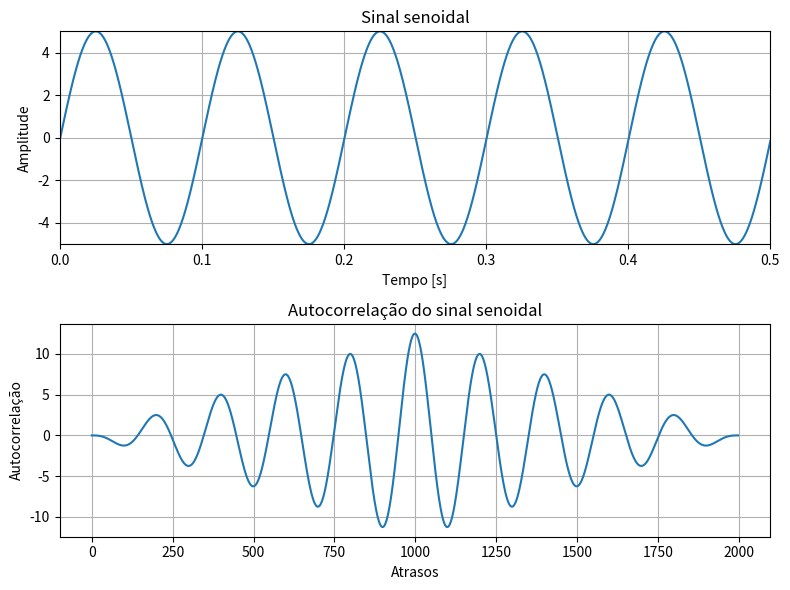

Python code for this plot:
#!/usr/bin/env python3
# -*- coding: utf-8 -*-
"""
Created on Mon Sep 18 13:52:44 2017

@author: luciana
"""

import numpy as np
from matplotlib import pyplot as plt
M =1000                                # Número de atrasos
N =1000                                # Número de amostras
f1=10                                  # Frequência do seno (kHz)
Fs=2000                                # Frequência de amostragem (kHz)
n =np.arange(0,N)                      # Vetor com índices de amostra
Am=5                                   # Determina a amplitude
x=Am*np.sin(2*np.pi*f1*n/Fs)           # Gera o sinal x(n)
t=np.arange(1,N+1)*(1/Fs)              # Definiçao do eixo do tempo

Rxx = np.correlate(x,x,'full')/len(x)
#Plotagem:
plt.figure(1,[8,6])
#Plota x[n]
plt.subplot(211)
plt.title("Sinal senoidal")
plt.ylabel("Amplitude")
plt.xlabel("Tempo [s]")
plt.grid()
plt.axis([0,0.5,-5,5])
plt.plot(t,x)
#Plota Autocorrelação
plt.subplot(212)
plt.plot(Rxx)
plt.xlabel("Atrasos")
plt.ylabel("Autocorrelação")
plt.title("Autocorrelação do sinal senoidal")
plt.grid()

plt.tight_layout()
plt.show()